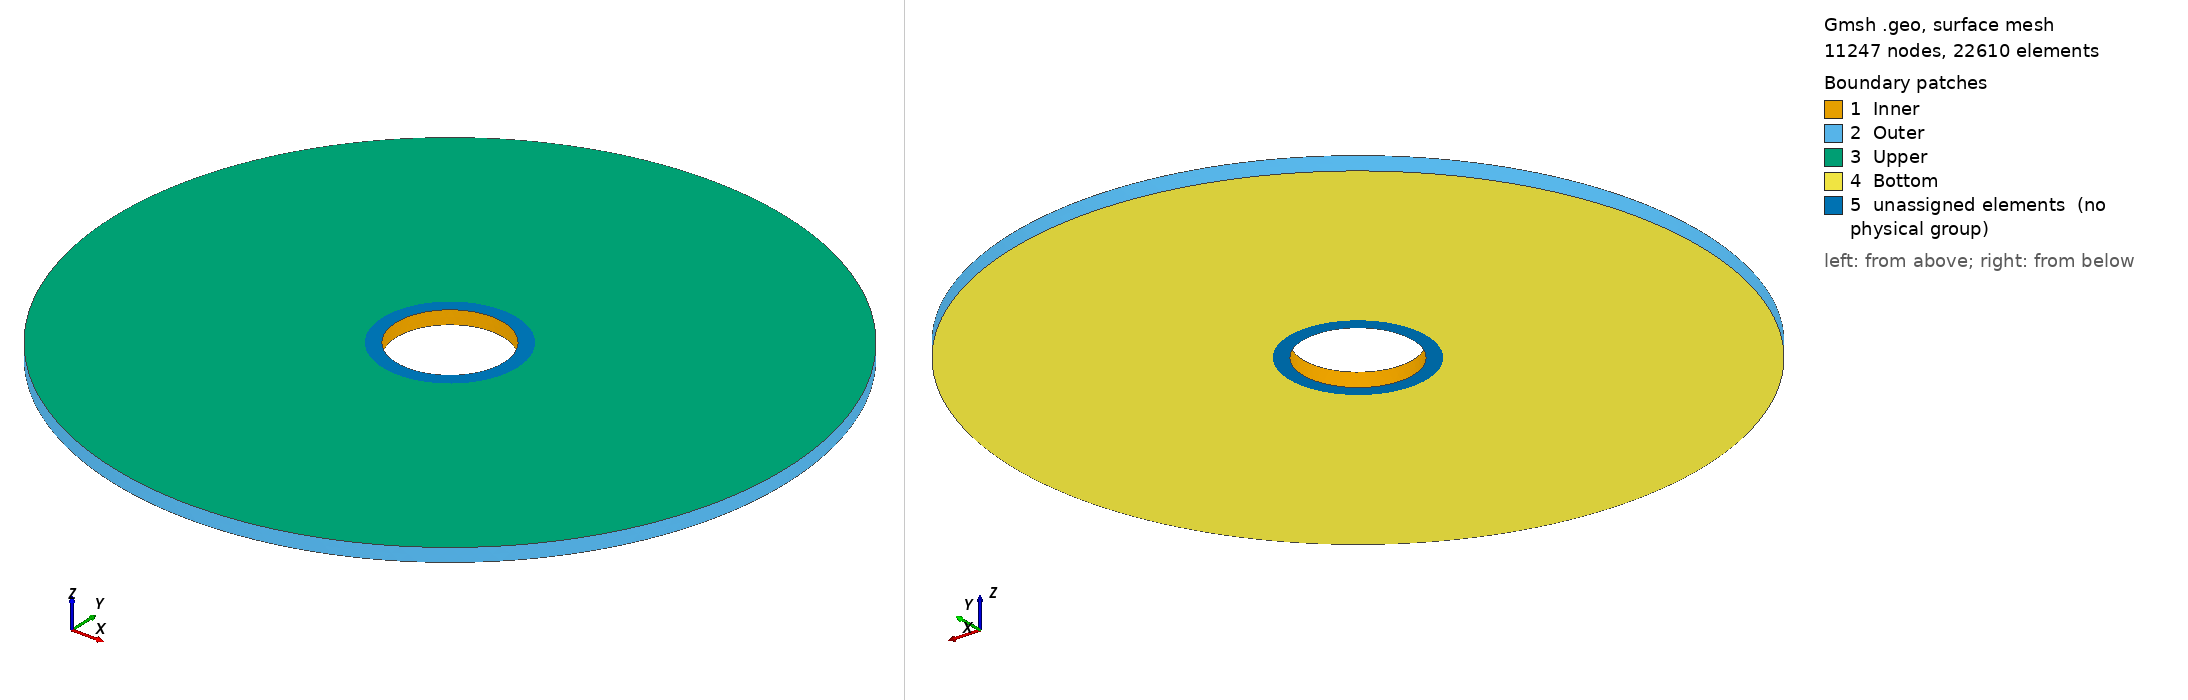

Gmsh geometry script, surface-meshed: 11247 nodes, 22610 surface elements. Boundary patches (legend numbers): 1 Inner, 2 Outer, 3 Upper, 4 Bottom, 5 unassigned elements (no physical group). Left view from above one corner, right view from below the opposite corner. Legend entries are the model's physical surfaces; 'unassigned elements' are surfaces in no physical group. The drawing asked Gmsh for element sizes between 1% and 20% of the model's largest extent; the script's own settings can give other sizes.

=== fieldscale_test1.geo (drawn) ===
SetFactory("OpenCASCADE");

// Characteristic length (mesh size)
lc0 = 0.0001;  // Smaller values result in finer mesh
lc = 0.0001;  // Smaller values result in finer mesh
lc2 = 0.0005; // Larger mesh size for outer surfaces

height = 0.0005;
radius_outer = 0.0125;
radius_refinedbc = 0.0025; //0.0
radius_inner = 0.0020;

// Define the main cylinder with specific mesh size at base points
Point(1) = {0, 0, 0, lc0};
Point(2) = {0, 0, height, lc0};
Cylinder(1) = {0, 0, 0, 0, 0, height, radius_outer, 2*Pi};

// Define the main cylinder with specific mesh size at base points
Cylinder(2) = {0, 0, 0, 0, 0, height, radius_refinedbc, 2*Pi};

// Define the hole cylinder
Point(7) = {0, 0, 0, lc0};
Point(8) = {0, 0, height, lc0};
Cylinder(3) = {0, 0, 0, 0, 0, height, radius_inner, 2*Pi};

// Boolean operation to subtract the hole from the main cylinder
BooleanDifference{ Volume{1,2}; Delete; }{ Volume{3}; Delete; }

// Define Physical Volume for simulation or further meshing
Physical Volume("Refined Cylinder") = {2};
Physical Volume("Pierced Cylinder") = {3};

// Define a point at the center of the cylindrical hole base
Point(3) = {0, 0, 0, lc0};

// Create a mesh field that varies the mesh size radially from the center of the cylindrical hole
Field[1] = Distance;
Field[1].NodesList = {3}; // Center of the cylinder base

//--------------------------------------
// 7) Field[2] = Threshold to grade mesh from radius_refinedbc → radius_outer
//    • If Dist ≤ radius_refinedbc, Lc = lc  (the “fine zone” outside the super‐fine inner core)
//    • If Dist ≥ radius_outer, Lc = lc2 (the coarsest zone)
//    • In between, interpolate linearly from lc → lc2.
//--------------------------------------
Field[2] = Threshold;
Field[2].IField   = 1;             // input = Dist from Field[1]
Field[2].LcMin    = lc;            // size = lc for r ≤ radius_refinedbc
Field[2].LcMax    = lc2;           // size = lc2 for r ≥ radius_outer
Field[2].DistMin  = radius_refinedbc;
Field[2].DistMax  = radius_outer;

//--------------------------------------
// 8) Field[3] = Threshold to enforce a uniform fine size (lc0) inside r ≤ radius_refinedbc
//    • If Dist ≤ radius_refinedbc, Lc = lc0
//    • If Dist ≥ radius_refinedbc, Lc = lc   (to match the inner boundary of Field[2])
//    • In other words: blend from lc0 → lc over [r = 0 … radius_refinedbc].
//--------------------------------------
Field[3] = Threshold;
Field[3].IField   = 1;              // input = Dist from Field[1]
Field[3].LcMin    = lc0;            // size = lc0 for Dist ≤ 0
Field[3].LcMax    = lc2;             // size = lc  for Dist ≥ radius_refinedbc
Field[3].DistMin  = 0.0;            // start blending at the center
Field[3].DistMax  = radius_refinedbc;

//--------------------------------------
// 9) Field[4] = Min( Field[2], Field[3] )
//    This picks the smaller of the two at each point, ensuring:
//      • For 0 ≤ r ≤ radius_refinedbc → Field[3] = lc0 is the minimum.
//      • For radius_refinedbc < r ≤ radius_outer → Field[2] (lc…lc2) is the minimum.
//      • For r ≥ radius_outer → Field[2] = lc2, Field[3] = lc, so Field[4] = lc2.
//--------------------------------------
Field[4] = Min;
Field[4].FieldsList = {2, 3};

Background Field = 4;

// Now label the surfaces accordingly
Physical Surface("Upper") = {9}; // Label the outer surface of the main cylinder
Physical Surface("Outer") = {8}; // Label the inner surface of the hole cylinder
Physical Surface("Inner") = {7};
Physical Surface("Bottom") = {10};
